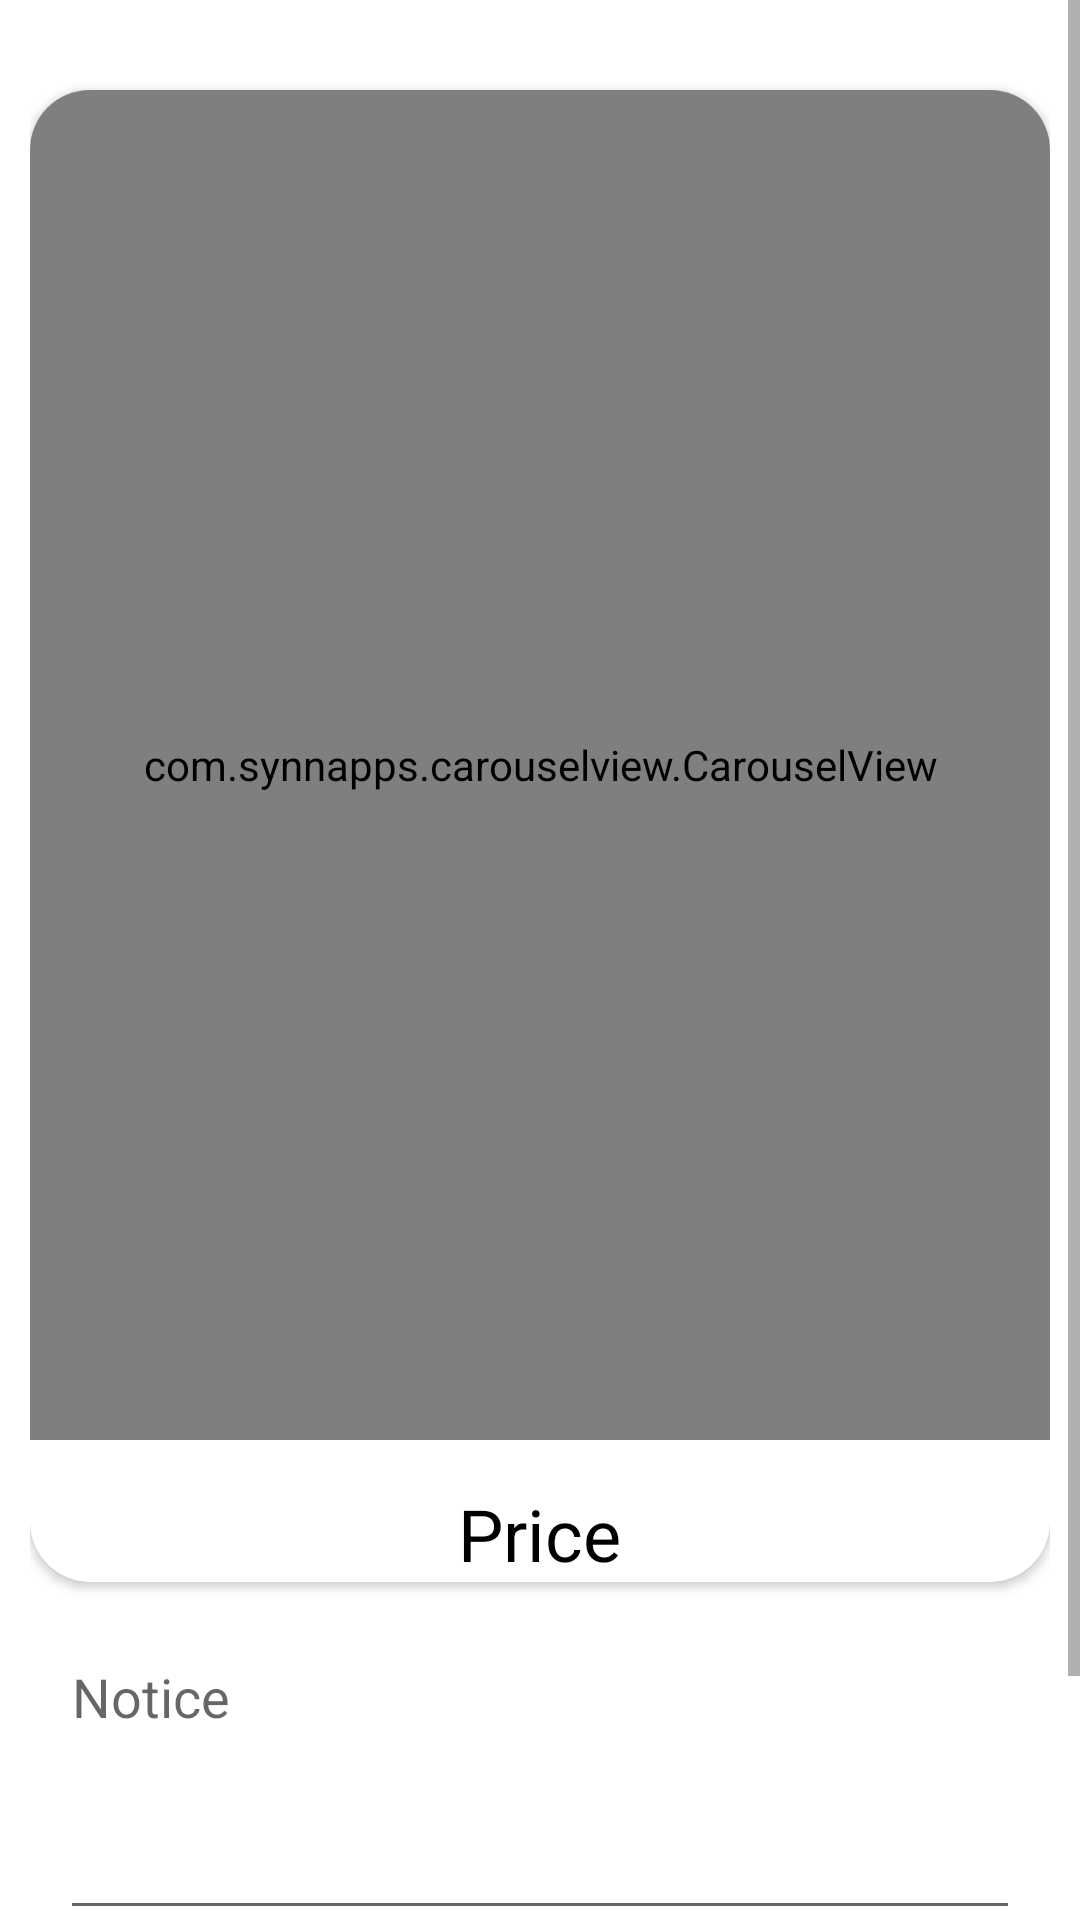

Produce the Android XML layout that renders to this screen, including the resource entries it uses.
<!-- AndroidManifest.xml: application theme Theme.Tailor -->
<!-- res/layout/fragment_home_order.xml -->
<?xml version="1.0" encoding="utf-8"?>
    <ScrollView xmlns:android="http://schemas.android.com/apk/res/android"
    xmlns:app="http://schemas.android.com/apk/res-auto"
    xmlns:tools="http://schemas.android.com/tools"
    tools:context=".views.orders.HomeOrderFragment"
        android:layout_width="match_parent"
        android:layout_height="match_parent">


    <androidx.constraintlayout.widget.ConstraintLayout
        android:id="@+id/frameLayout2"
        android:layout_width="match_parent"
        android:layout_height="match_parent"
        android:padding="10dp">


        <androidx.cardview.widget.CardView
            android:id="@+id/cardViewOrder"
            android:layout_width="0dp"
            android:layout_height="wrap_content"
            android:layout_marginTop="20dp"
            app:cardCornerRadius="20dp"
            app:cardPreventCornerOverlap="true"
            app:layout_constraintEnd_toEndOf="parent"
            app:layout_constraintStart_toStartOf="parent"
            app:layout_constraintTop_toTopOf="parent">

            <LinearLayout
                android:layout_width="match_parent"
                android:layout_height="wrap_content"
                android:gravity="center"
                android:orientation="vertical">

                
                <com.synnapps.carouselview.CarouselView
                    android:id="@+id/carouselView"
                    android:layout_width="match_parent"
                    android:layout_height="450dp"
                    app:fillColor="#FFFFFFFF"
                    app:pageColor="#00000000"
                    app:radius="6dp"
                    app:slideInterval="3000"
                    app:strokeColor="#FF777777"
                    app:strokeWidth="1dp" />

                <TextView
                    android:id="@+id/home_order_price_txt"
                    android:layout_width="wrap_content"
                    android:layout_height="wrap_content"
                    android:layout_marginTop="15dp"
                    android:text="@string/price"
                    android:textColor="@color/black"
                    android:textSize="24sp" />
            </LinearLayout>

        </androidx.cardview.widget.CardView>

        <EditText
            android:id="@+id/home_note_EditText"
            android:layout_width="0dp"
            android:layout_height="100dp"
            android:layout_marginStart="10dp"
            android:layout_marginTop="16dp"
            android:layout_marginEnd="10dp"
            android:ems="10"
            android:gravity="start|top"
            android:hint="@string/notice"
            android:inputType="textMultiLine"
            app:layout_constraintEnd_toEndOf="parent"
            app:layout_constraintHorizontal_bias="0.473"
            app:layout_constraintStart_toStartOf="parent"
            app:layout_constraintTop_toBottomOf="@+id/cardViewOrder" />

        <Button
            android:id="@+id/home_Order_button"
            style="@style/EditTextDesign"
            android:layout_width="0dp"
            android:layout_height="wrap_content"
            android:layout_marginTop="32dp"
            android:fontFamily="sans-serif-medium"
            android:text="@string/order"
            android:textColor="@color/white"
            app:cornerRadius="20dp"
            app:layout_constraintBottom_toBottomOf="parent"
            app:layout_constraintEnd_toEndOf="parent"
            app:layout_constraintHorizontal_bias="0.473"
            app:layout_constraintStart_toStartOf="parent"
            app:layout_constraintTop_toBottomOf="@+id/home_note_EditText"
            app:layout_constraintVertical_bias="0.0" />


    </androidx.constraintlayout.widget.ConstraintLayout>
    </ScrollView>
<!-- resources referenced by this layout -->
<resources>
  <color name="black">#FF000000</color>
  <color name="white">#FFFFFFFF</color>
  <string name="notice">Notice</string>
  <string name="order">+ Order</string>
  <string name="price">Price</string>
  <style name="EditTextDesign" parent="Widget.MaterialComponents.TextView">
          <item name="android:radius">20dp</item>
          <item name="android:background">@color/white</item>
          <item name="android:width">350dp</item>
          <item name="android:textSize">18sp</item>
          <item name="android:gravity">center</item>
      </style>
  <style name="Theme.Tailor" parent="Theme.MaterialComponents.Light.NoActionBar">
          
          <item name="colorPrimary">#444242</item>
          <item name="colorPrimaryVariant">@color/white</item>
          <item name="colorOnPrimary">#000000</item>
          
          <item name="colorSecondary">#616161</item>
          <item name="colorSecondaryVariant">@color/teal_700</item>
          <item name="colorOnSecondary">@color/black</item>
          
          <item name="android:statusBarColor" tools:targetApi="l">?attr/colorPrimaryVariant</item>
          
      </style>
  <color name="teal_700">#FF018786</color>
</resources>
